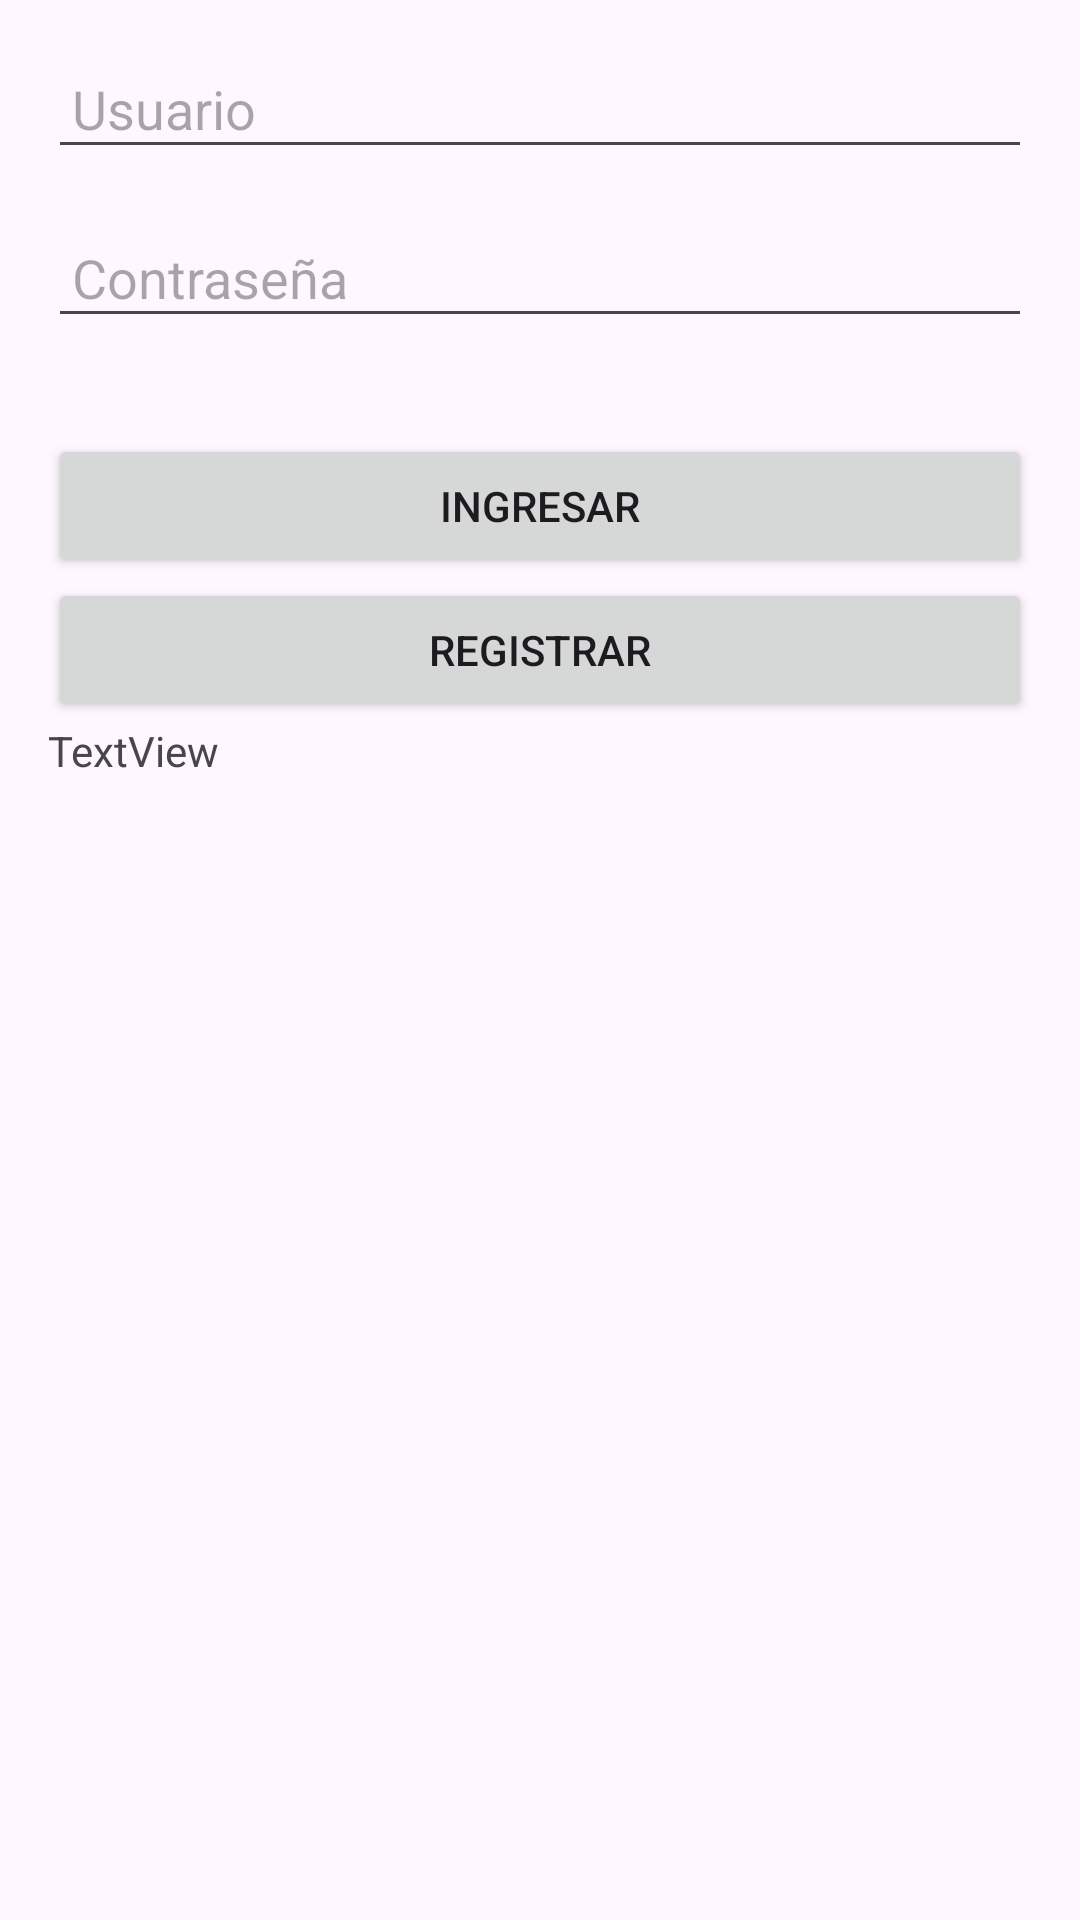

Here is an Android app screen rendered from its layout file. Give the layout XML and the strings, colors and styles it references.
<!-- AndroidManifest.xml: application theme Theme.AppMySqlActivity -->
<!-- res/layout/activity_main.xml -->
<?xml version="1.0" encoding="utf-8"?>
<LinearLayout
    xmlns:android="http://schemas.android.com/apk/res/android"
    xmlns:tools="http://schemas.android.com/tools"
    android:layout_width="match_parent"
    android:layout_height="match_parent"
    android:orientation="vertical"
    android:padding="16dp"
    tools:context=".MainActivity">

    <EditText
        android:id="@+id/editTextUsername"
        android:layout_width="match_parent"
        android:layout_height="wrap_content"
        android:layout_marginBottom="16dp"
        android:hint="Usuario"
        android:inputType="text"
        android:padding="8dp" />

    <EditText
        android:id="@+id/editTextPassword"
        android:layout_width="match_parent"
        android:layout_height="wrap_content"
        android:layout_marginBottom="32dp"
        android:hint="Contraseña"
        android:inputType="textPassword"
        android:padding="8dp" />

    <Button
        android:id="@+id/bntIngreso"
        android:layout_width="match_parent"
        android:layout_height="wrap_content"
        android:onClick="loginApp"
        android:text="Ingresar" />

    <Button
        android:id="@+id/bntCrear"
        android:layout_width="match_parent"
        android:layout_height="wrap_content"
        android:onClick="crearUsuario"
        android:text="Registrar" />

    <ScrollView
        android:layout_width="match_parent"
        android:layout_height="163dp">

        <TextView
            android:id="@+id/mensaje"
            android:layout_width="match_parent"
            android:layout_height="wrap_content"
            android:text="TextView" />

    </ScrollView>

</LinearLayout>
<!-- resources referenced by this layout -->
<resources>
  <style name="Theme.AppMySqlActivity" parent="Base.Theme.AppMySqlActivity" />
  <style name="Base.Theme.AppMySqlActivity" parent="Theme.Material3.DayNight.NoActionBar">
          
          
      </style>
</resources>
